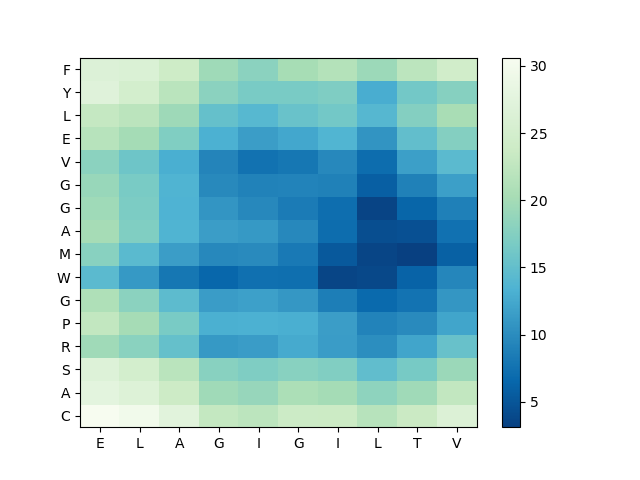

Values plotted in this chart, from the file beside it:
, E, L, A, G, I, G, I, L, T, V
C, 30.62, 29.72, 27.21, 22.89, 22.19, 23.84, 23.69, 21.77, 23.54, 26.36
A, 27.51, 26.6, 23.89, 19.74, 18.98, 20.63, 20.06, 18.28, 19.75, 22.73
S, 26.75, 24.94, 21.93, 17.89, 17.14, 17.87, 17.39, 14.93, 16.64, 19.3
R, 19.71, 18, 15.17, 11.15, 11.45, 12.59, 11.39, 10.15, 12.18, 15.39
P, 22.69, 20.12, 16.72, 13.2, 13.26, 13.02, 11.52, 9.182, 9.802, 12.19
G, 21.04, 18.08, 14.52, 11.49, 11.78, 11.01, 8.695, 6.779, 7.651, 10.92
W, 14.48, 11.12, 7.971, 6.463, 7.359, 7.26, 3.586, 3.859, 6.132, 9.41
M, 17.89, 14.29, 11.51, 9.583, 9.88, 8.202, 5.328, 3.585, 3.115, 6
A, 20.13, 17.21, 13.64, 11.54, 11.1, 9.627, 6.997, 4.357, 4.613, 7.452
G, 19.61, 16.9, 13.47, 10.78, 9.608, 8.431, 7.161, 3.541, 6.371, 8.853
G, 19.09, 16.67, 13.54, 9.693, 9.073, 9.213, 8.935, 5.878, 8.987, 11.6
V, 18.12, 15.89, 13.06, 9.288, 7.602, 7.955, 9.612, 7.044, 11.62, 14.41
E, 21.74, 19.99, 17.28, 13.24, 11.54, 12.4, 13.66, 10.69, 14.95, 17.52
L, 23, 22.04, 19.51, 15.15, 14.09, 15.53, 16.31, 13.98, 17.59, 20.36
Y, 26.95, 24.97, 21.97, 18.09, 16.75, 16.75, 17.12, 13, 16.25, 17.71
F, 26.53, 26.14, 23.96, 19.61, 18.09, 20.27, 21.48, 19.34, 22.22, 24.55
